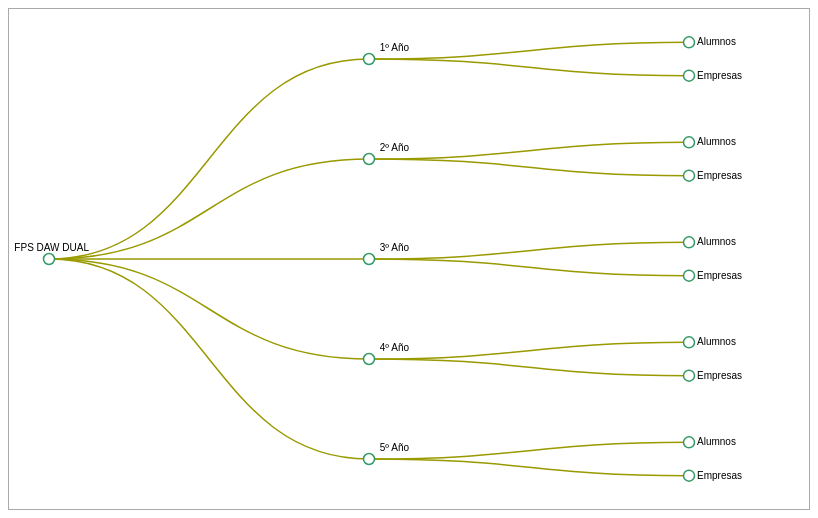
D3 v3 page, settled after 360 driven frames (6 s of simulated time); the page loaded 1 data file(s).


// ── js/script.js
var datos = [];

function cargarDatos() {
    d3.json('json/datos.json', function(err, data) {
        datos = data;
        dibujar();
    });
}

function dibujar() {
    var width = 800;
    var height = 500;


	//alert(datos.description);


    var svg = d3.select("body").append("svg")
        .attr("width", width)
        .attr("height", height)
        .append("g")
        .attr("transform", "translate(40,0)");

    var cluster = d3.layout.cluster()
        .size([height, width - 160]);

    var diagonal = d3.svg.diagonal()
        .projection(function(d) {
            return [d.y, d.x];
        });

    var nodes = cluster.nodes(datos);

    var links = cluster.links(nodes);
	
	
	var div = d3.select("body").append("div")   
    .attr("class", "tooltip")               
    .style("opacity", 0);
	
	
	
	
	


 var link = svg.selectAll(".link")
        .data(links)
        .enter().append("path")
        .attr("class", "link")
        .attr("d", diagonal);

 var node = svg.selectAll(".node")
        .data(nodes)
        .enter().append("g")
        .attr("class", "node")
        .attr("transform", function(d) {
            return "translate(" + d.y + "," + d.x + ")";
        });
		
		

    node.append("circle")
        .attr("r", 5.5)
		.on("mouseover", function(d) {
			div.transition()        
                .duration(200)      
                .style("opacity", .9);      
            div .html(d.description + "<br/>")  
                .style("left", (d3.event.pageX) + "px")     
                .style("top", (d3.event.pageY - 28) + "px")
				.style("width", ((d.description).length)*8 + "px");    
            })                  
        .on("mouseout", function(d) {       
            div.transition()        
                .duration(500)      
                .style("opacity", 0);   
        });
		
		
		
		
		
		
		
		
		
		
		
		

	node.append("text")
        .attr("dx", function(d) {
            return d.children ? 40 : 8;
        })
        .attr("dy", function(d) {
            return d.children ? -8 : 3;
        })
        .style("text-anchor", function(d) {
            return d.children ? "end" : "start";
        })
        .text(function(d) {
            return d.name;
        });
		
		


}


### data: json/datos.json
{
 "name": "FPS DAW DUAL",
 "description": "Grado Superios de Desarrollo Web. IES Bo…",
 "children": [
  {
   "name": "1º Año",
   "description": "2012 - 2013",
   "children": [
    "{... 2 keys}",
    "{... 2 keys}"
   ]
  },
  {
   "name": "2º Año",
   "description": "2013 - 2014",
   "children": [
    "{... 2 keys}",
    "{... 2 keys}"
   ]
  },
  {
   "name": "3º Año",
   "description": "2014 - 2015",
   "children": [
    "{... 2 keys}",
    "{... 2 keys}"
   ]
  },
  {
   "name": "4º Año",
   "description": "2015 - 2016",
   "children": [
    "{... 2 keys}",
    "{... 2 keys}"
   ]
  },
  {
   "name": "5º Año",
   "description": "2016 - 2017",
   "children": [
    "{... 2 keys}",
    "{... 2 keys}"
   ]
  }
 ]
}